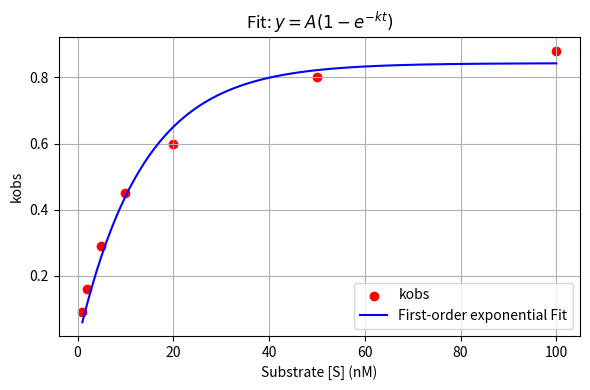

Generate this figure with matplotlib:
import numpy as np
import matplotlib.pyplot as plt
from scipy.optimize import curve_fit
import pandas as pd

# === 0. Inputs ===
# Replace these with your actual data
time_data = [1, 2, 5, 10, 20, 50, 100]  # [S]
kobs_data = [0.09, 0.16, 0.29, 0.45, 0.6, 0.8, 0.88]  # v
data_point_label = "kobs"  # Label for the dot legen
fit_label = f"First-order exponential Fit"  # Label for the fit line legend
x_axis_label = "Substrate [S] (nM)"  # X-axis label
y_axis_label = "kobs"  # Y-axis label

# === 1. Define model function ===
def model(t, A, k):
    return A * (1 - np.exp(-k * t))

# === 2. Input data (replace with your actual values) ===
t_data = np.array(time_data)         # time
y_data = np.array(kobs_data)  # observed y (k_obs)

# === 3. Fit the data ===
initial_guess = [max(y_data), 1.0]
params, covariance = curve_fit(model, t_data, y_data, p0=initial_guess)
A_fit, k_fit = params
stderr = np.sqrt(np.diag(covariance))
A_err, k_err = stderr

# === 4. Compute R² ===
y_fit = model(t_data, A_fit, k_fit)
residuals = y_data - y_fit
ss_res = np.sum(residuals**2)
ss_tot = np.sum((y_data - np.mean(y_data))**2)
r_squared = 1 - (ss_res / ss_tot)

# === 5. Print results ===
print(f"Fitted A = {A_fit:.4f} ± {A_err:.4f}")
print(f"Fitted k = {k_fit:.4f} ± {k_err:.4f}")
print(f"R²       = {r_squared:.4f}")

# === 6. Save results to CSV ===
results = {
    "Parameter": ["A", "k", "R_squared"],
    "Value": [A_fit, k_fit, r_squared],
    "Standard Error": [A_err, k_err, ""]
}
df = pd.DataFrame(results)
df.to_csv("Single_turnover_fit_results.csv", index=False)
print("CSV file saved as 'Single_turnover_fit_results.csv'.")

# === 7. Plot and save ===
t_smooth = np.linspace(min(t_data), max(t_data), 200)
y_smooth = model(t_smooth, A_fit, k_fit)

plt.figure(figsize=(6, 4))
plt.scatter(t_data, y_data, label=data_point_label, color='red')
plt.plot(t_smooth, y_smooth, label=fit_label, color='blue')
plt.xlabel(x_axis_label)
plt.ylabel(y_axis_label)  # LaTeX subscript formatting
plt.title(r"Fit: $y = A(1 - e^{-kt})$")
plt.legend()
plt.grid(True)
plt.tight_layout()
plt.savefig("Single_turnover_plot.png", dpi=300)
plt.close()
print("Plot saved as 'Single_turnover_plot.png'.")
